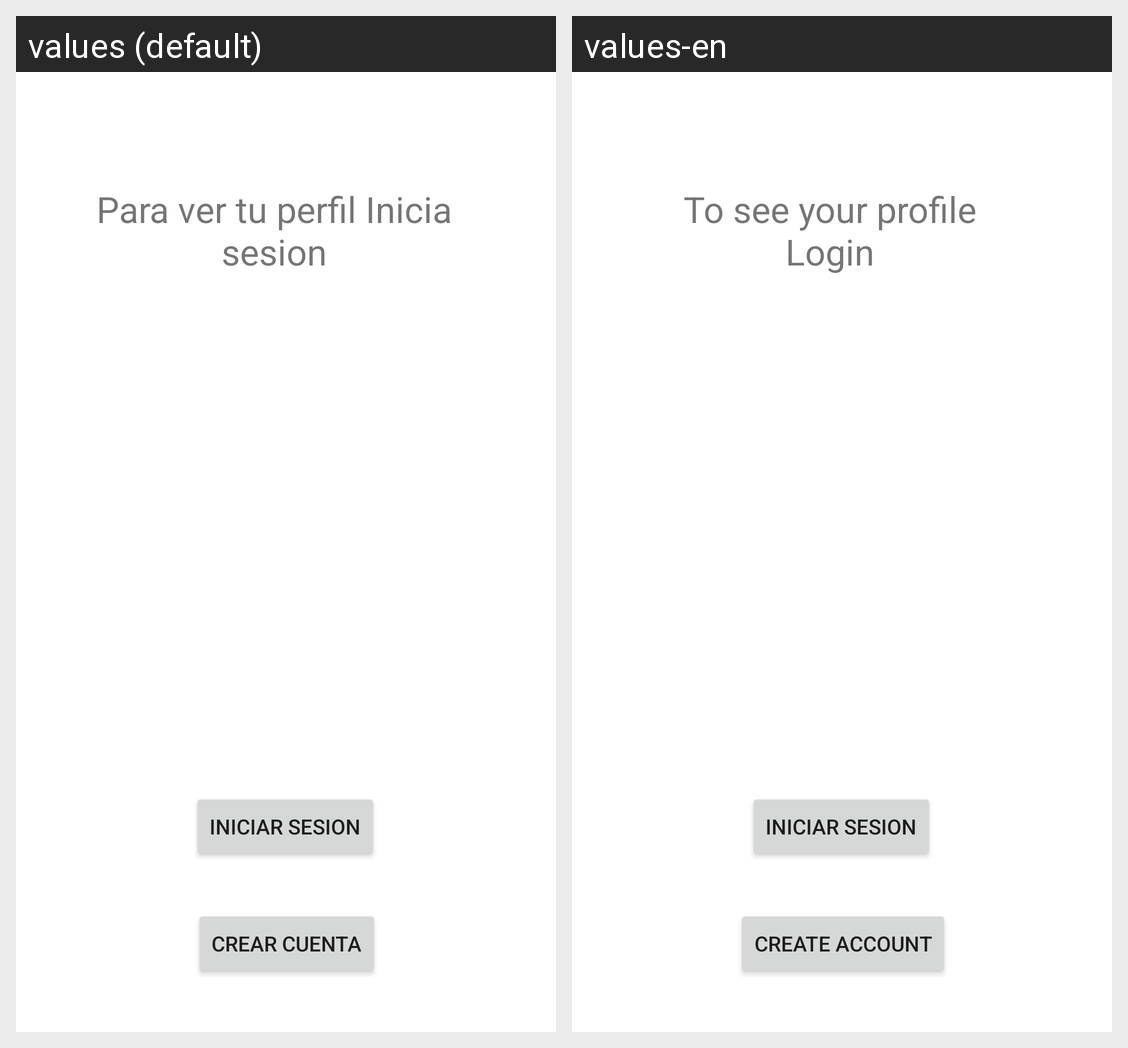

The Android screen above is rendered under two locales of the same app. Produce the string resources it draws, with the default and per-locale values.
Android screen res/layout/activity_sin_conexion.xml rendered under 2 locales, left to right: values (default), values-en. Device: Nexus 5 (rendered at 1080×1920; each locale shown at half size, 540×960, under a caption strip naming it); theme Theme.Beta_version_1.
Strings drawn on this screen, with the default value and each locale's value (text and hints the layout hard-codes, and strings that could not be matched under every locale, appear in the picture but are not listed):

inicia
  values: Para ver tu perfil Inicia sesion
  values-en: To see your profile Login

crear_cuenta_p1
  values: Crear cuenta
  values-en: Create Account
